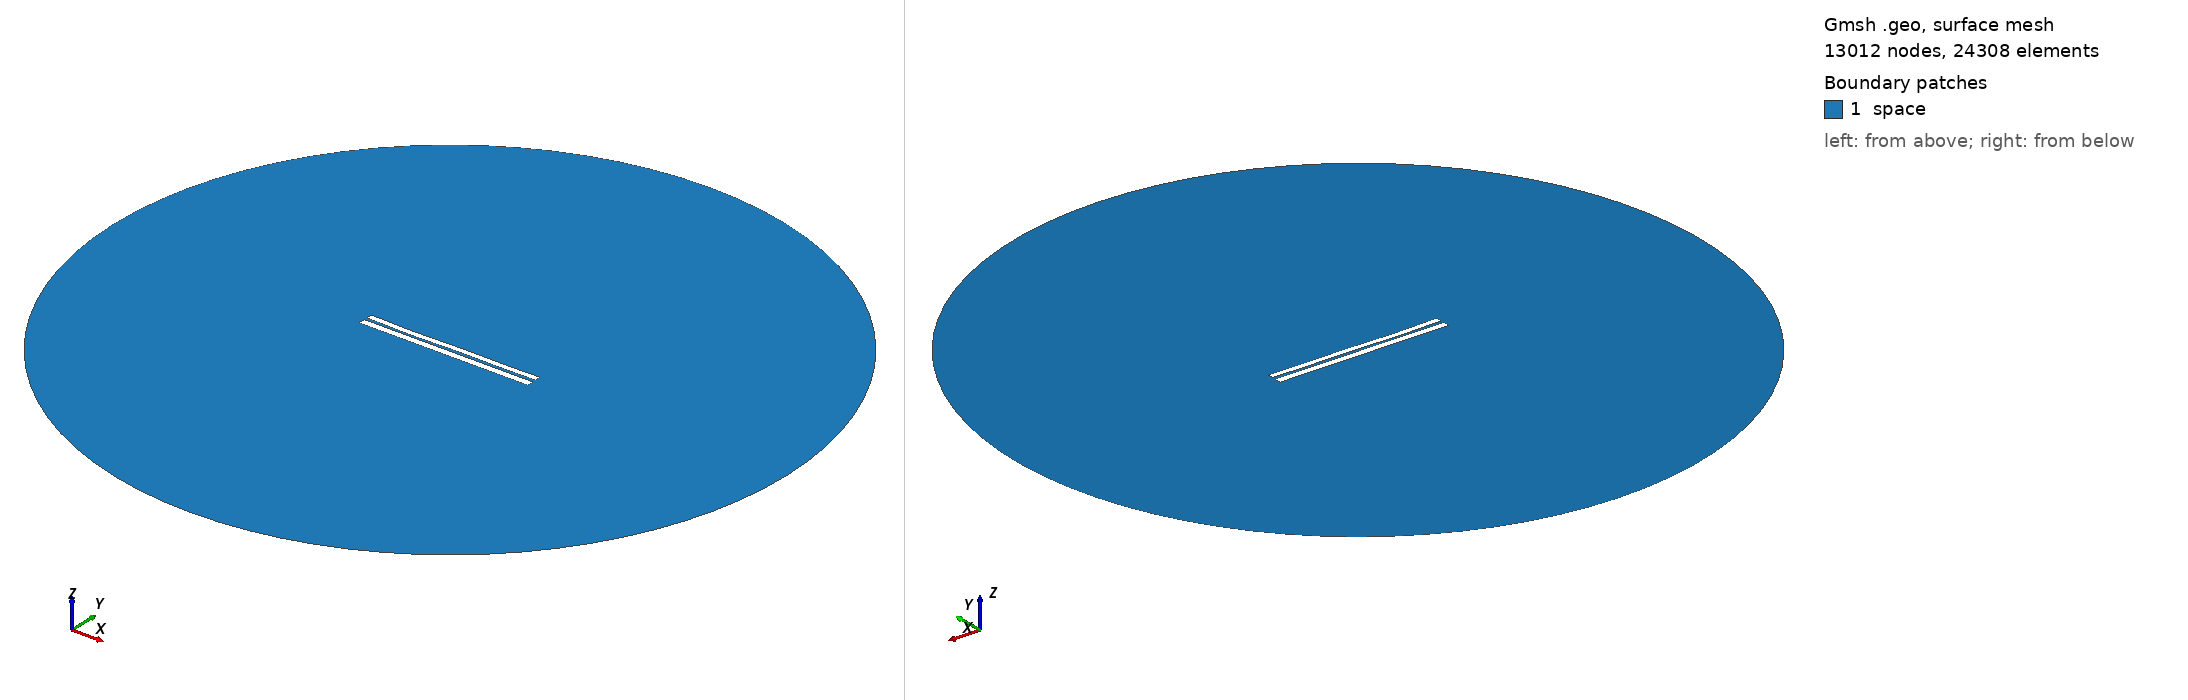

Gmsh geometry script, surface-meshed: 13012 nodes, 24308 surface elements. Boundary patches (legend numbers): 1 space. Left view from above one corner, right view from below the opposite corner. Legend entries are the model's physical surfaces. The drawing asked Gmsh for element sizes between 1% and 20% of the model's largest extent; the script's own settings can give other sizes.

=== 6376.geo (drawn) ===
//---------------------------------------
// Geometry kernel
//---------------------------------------

SetFactory("OpenCASCADE");



//---------------------------------------
// Parameters of the geometry
//---------------------------------------

// Overetch of the upper plate
overetch = 0.25;

// Distance between the plates
distance = 1.5;

// Discretization over the x axis (for the deformation)
nx = 50; 

// Length of the plate
L = 100 - overetch; 

// Number of modes
n = 4; 

// 1st mode coefficient
coeff(1) = -0.075;
beta(1) = 0.596864 * 3.1415926535 / L;

// 2nd mode coefficient
coeff(2) = -0.15;
beta(2) = 1.49418 * 3.1415926535 / L;

// 3rd mode coefficient
coeff(3) = -0.15;
beta(3) = 2.50025 * 3.1415926535 / L;

// 4th mode coefficient
coeff(4) = -0.15;
beta(4) = 3.49999 * 3.1415926535 / L;



//---------------------------------------
// Upper plate (deformed rectangle)
//---------------------------------------

// Coordiantes of the upper plate
xmin = -50;
xmax = 50 - overetch;

// Height of the upper plate
yheight = 4 - 2 * overetch;

// Indexes of the points
UpperID[] = {};
LowerID[] = {};
LeftID[] = {};
RightID[] = {};

// Point index
p = 1;

// Horizontal edges
For i In {1:nx}
    x = xmin + (i-1)*(xmax - xmin)/(nx-1);

    y_bottom = distance / 2 + overetch;
    For j In {1:n}
        C = (Cosh(beta(j)*L) + Cos(beta(j)*L)) / (Sinh(beta(j)*L) + Sin(beta(j)*L));
        y_bottom  = y_bottom + coeff(j) * (Cosh(beta(j)*(x+50)) - Cos(beta(j)*(x+50)) - C * (Sinh(beta(j)*(x+50)) - Sin(beta(j)*(x+50))));
    EndFor

    y_top = y_bottom + yheight;

    Point(p) = {x, y_top, 0, 1.0};
    UpperID[i] = p;
    p = p + 1;

    Point(p) = {x, y_bottom, 0, 1.0};
    LowerID[i] = p;
    p = p + 1;
EndFor

// Create point lists
UpperPts[] = {}; LowerPts[] = {};
For i In {1:nx}
  UpperPts[] += {UpperID[i]};
  LowerPts[] += {LowerID[i]};
EndFor

// Build splines
Spline(1) = {UpperPts[]};
Spline(2) = {LowerPts[]};
Line(3) = {LowerPts[nx-1], UpperPts[nx-1]};
Line(4) = {LowerPts[0], UpperPts[0]};

// Build the plane surface
Curve Loop(1) = {2, 3, -1, -4};
Plane Surface(1) = {1};



//---------------------------------------
// Lower plate (rectangle)
//---------------------------------------

// Vertices
Point(1001) = {-50, -1, 0, 1.0};
Point(1002) = { 50, -1, 0, 1.0};
Point(1003) = { 50,  -5, 0, 1.0};
Point(1004) = {-50,  -5, 0, 1.0};

// Edges
Line(5) = {1001, 1002};
Line(6) = {1002, 1003};
Line(7) = {1003, 1004};
Line(8) = {1004, 1001};

// Plane surface
Line Loop(2) = {5, 6, 7, 8};
Plane Surface(2) = {2}; 



//---------------------------------------
// Outer (fictious) boundary
//---------------------------------------

// Points
Point(1005) = {0, 0, 0};       // Center
Point(1006) = {200, 0, 0};     // Start point
Point(1007) = {0, 200, 0};     // 90 degrees
Point(1008) = {-200, 0, 0};    // 180 degrees
Point(1009) = {0, -200, 0};    // 270 degrees

// Circle arcs (each needs start, center, end)
Circle(9) = {1006, 1005, 1007};
Circle(10) = {1007, 1005, 1008};
Circle(11) = {1008, 1005, 1009};
Circle(12) = {1009, 1005, 1006};

// Plane surface for the entire domain
Curve Loop(3) = {9, 10, 11, 12};
Surface(3) = {3};

// Subtract the plates from the whole domain to obtain the actual domain where we want to solve the equations
BooleanDifference{ Surface{3}; Delete; }{ Surface{1}; Surface{2}; Delete; }




//---------------------------------------
// Transfinite Lines/Curves
//---------------------------------------

// Set the number of points on the boundaries
r = 7;

// Plates
Transfinite Curve {1, 2} = 50*r Using Progression 1;
Transfinite Curve {3, 4} = 2*r Using Progression 1;
Transfinite Line {5, 7} = 50*r Using Progression 1;
Transfinite Line {6, 8} = 2*r Using Progression 1;

// Outer boundary
Transfinite Line {9, 10, 11, 12} = 20 Using Progression 1;



//---------------------------------------
// Physical groups
//---------------------------------------                

// Physical curves (boundaries)
Physical Line("force_segment", 10) = {2};
Physical Line("upper_plate", 11) = {1, 3, 4};
Physical Line("lower_plate", 12) = {5, 6, 7, 8};
Physical Line("boundary", 20) = {9, 10, 11, 12};

// Physical Surfaces
Physical Surface("space", 30) = {3};



//---------------------------------------
// 6. Generate the Mesh
//---------------------------------------

// 2D mesh generation
Mesh 2;
